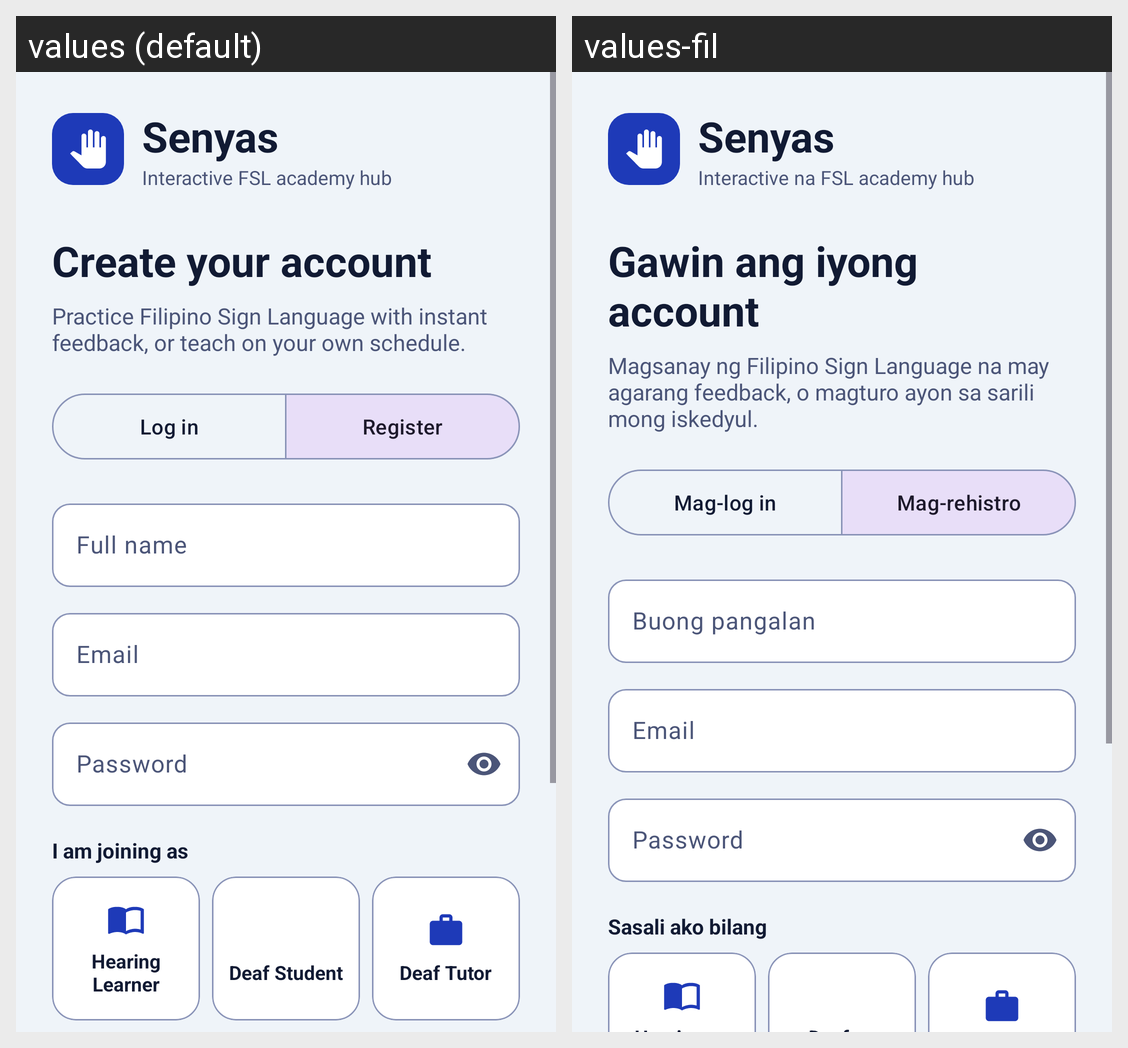

Strings drawn on this Android screen and how each of the app's shown locales translates them:
Android screen res/layout/activity_login.xml rendered under 2 locales, left to right: values (default), values-fil. Device: Nexus 5 (rendered at 1080×1920; each locale shown at half size, 540×960, under a caption strip naming it); theme Theme.Senyas.
Strings drawn on this screen, with the default value and each locale's value (text and hints the layout hard-codes, and strings that could not be matched under every locale, appear in the picture but are not listed):

app_name
  values: Senyas
  values-fil: Senyas

tagline
  values: Interactive FSL academy hub
  values-fil: Interactive na FSL academy hub

login_headline_create
  values: Create your account
  values-fil: Gawin ang iyong account

practice_filipino_sign_language_with
  values: Practice Filipino Sign Language with instant feedback, or teach on your own schedule.
  values-fil: Magsanay ng Filipino Sign Language na may agarang feedback, o magturo ayon sa sarili mong iskedyul.

btn_log_in
  values: Log in
  values-fil: Mag-log in

register
  values: Register
  values-fil: Mag-rehistro

full_name
  values: Full name
  values-fil: Buong pangalan

email
  values: Email
  values-fil: Email

password
  values: Password
  values-fil: Password

i_am_joining_as
  values: I am joining as
  values-fil: Sasali ako bilang
